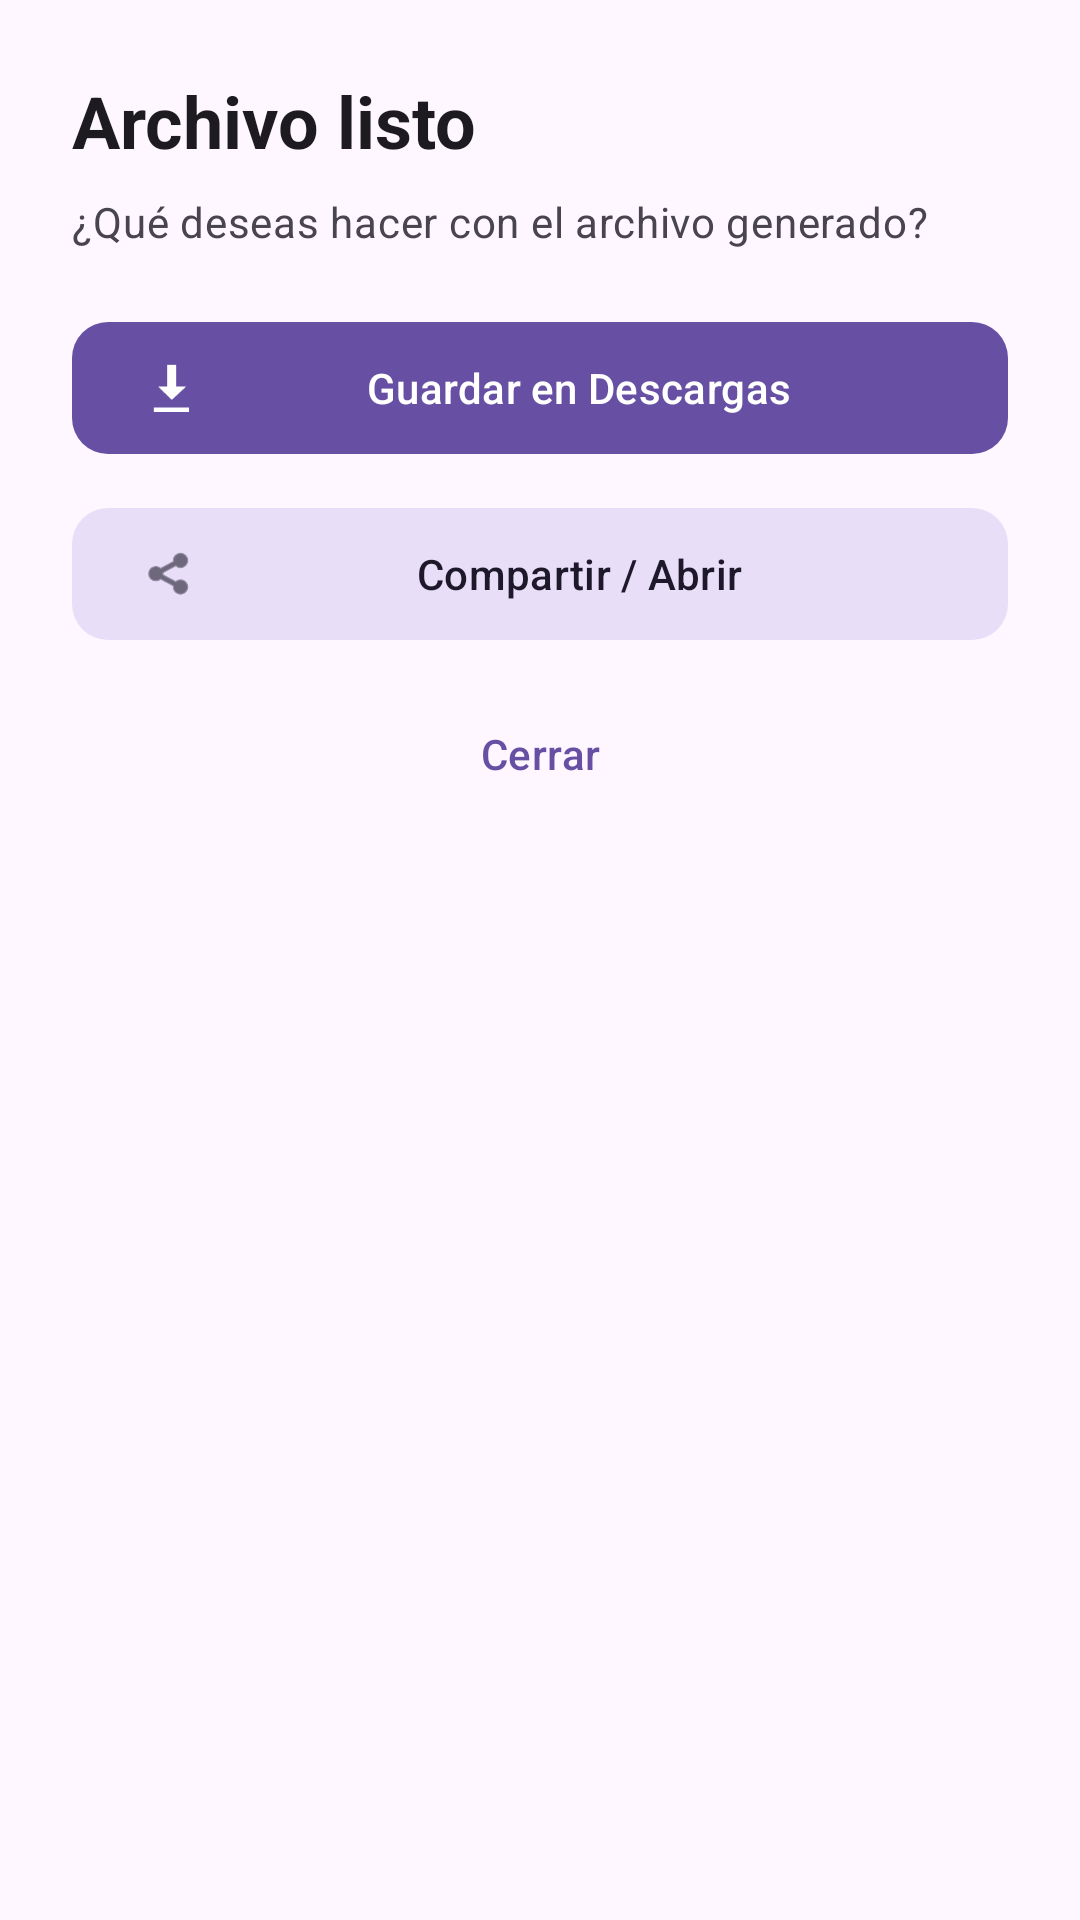

Write the Android layout XML for this screen, with the resource values it uses.
<!-- AndroidManifest.xml: application theme Theme.ControlStockTextil -->
<!-- res/layout/dialog_archivo_listo.xml -->
<?xml version="1.0" encoding="utf-8"?>
<LinearLayout xmlns:android="http://schemas.android.com/apk/res/android"
    xmlns:app="http://schemas.android.com/apk/res-auto"
    android:layout_width="match_parent"
    android:layout_height="wrap_content"
    android:orientation="vertical"
    android:padding="24dp">

    <TextView
        android:layout_width="match_parent"
        android:layout_height="wrap_content"
        android:text="Archivo listo"
        android:textAppearance="?attr/textAppearanceHeadlineSmall"
        android:textStyle="bold" />

    <TextView
        android:id="@+id/tvArchivoNombreMensaje"
        android:layout_width="match_parent"
        android:layout_height="wrap_content"
        android:layout_marginTop="8dp"
        android:layout_marginBottom="20dp"
        android:text="¿Qué deseas hacer con el archivo generado?"
        android:textAppearance="?attr/textAppearanceBodyMedium"
        android:textColor="?android:attr/textColorSecondary" />

    <com.google.android.material.button.MaterialButton
        android:id="@+id/btnGuardarEnDescargas"
        style="@style/Widget.Material3.Button"
        android:layout_width="match_parent"
        android:layout_height="52dp"
        android:layout_marginBottom="10dp"
        android:text="Guardar en Descargas"
        app:cornerRadius="12dp"
        app:icon="@android:drawable/stat_sys_download" />

    <com.google.android.material.button.MaterialButton
        android:id="@+id/btnCompartirArchivo"
        style="@style/Widget.Material3.Button.TonalButton"
        android:layout_width="match_parent"
        android:layout_height="52dp"
        android:layout_marginBottom="10dp"
        android:text="Compartir / Abrir"
        app:cornerRadius="12dp"
        app:icon="@android:drawable/ic_menu_share" />

    <com.google.android.material.button.MaterialButton
        android:id="@+id/btnCerrarDialogoArchivo"
        style="@style/Widget.Material3.Button.TextButton"
        android:layout_width="match_parent"
        android:layout_height="48dp"
        android:text="Cerrar"
        app:cornerRadius="12dp" />

</LinearLayout>
<!-- resources referenced by this layout -->
<resources>
  <style name="Theme.ControlStockTextil" parent="Base.Theme.ControlStockTextil" />
  <style name="Base.Theme.ControlStockTextil" parent="Theme.Material3.DayNight.NoActionBar">
          
          
      </style>
</resources>
